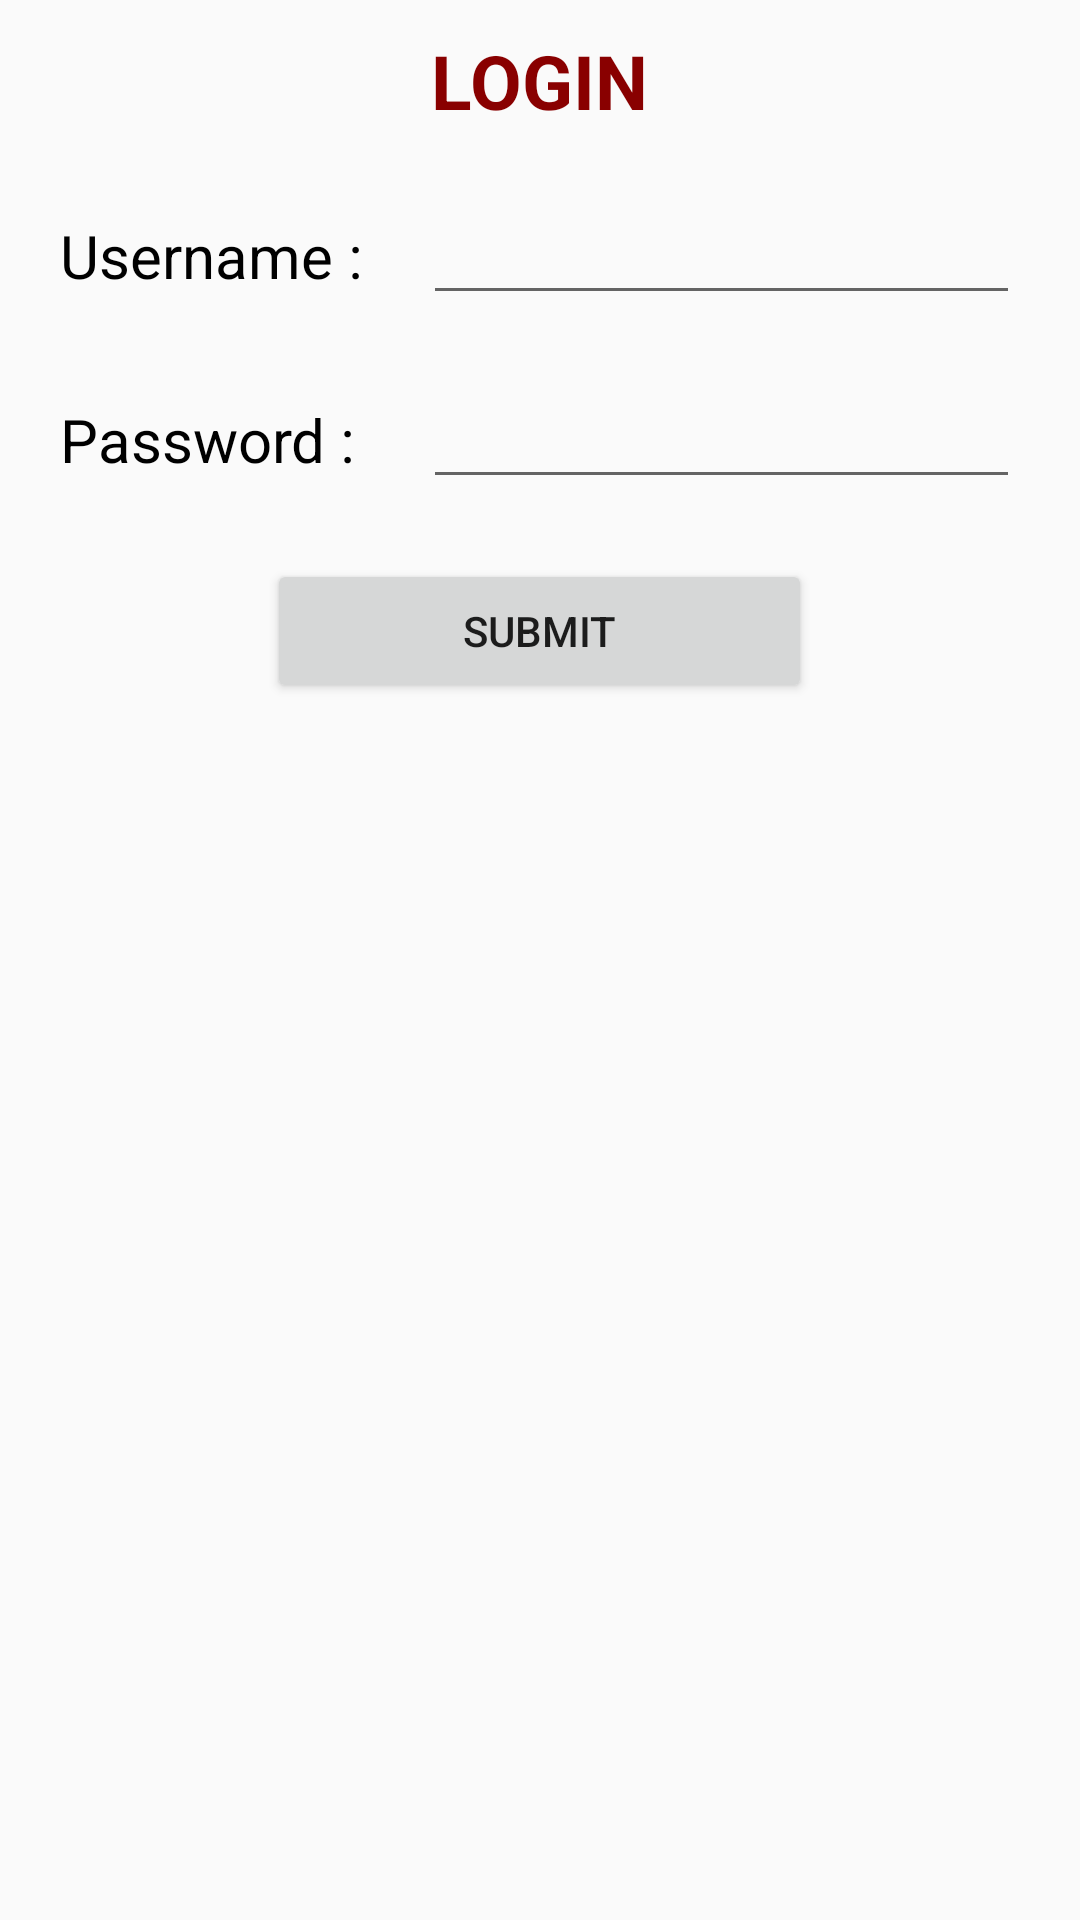

Layout XML and referenced resources for this Android screen:
<!-- AndroidManifest.xml: application theme AppTheme -->
<!-- res/layout/table_layout.xml -->
<TableLayout xmlns:android="http://schemas.android.com/apk/res/android"
    android:layout_width="fill_parent"
    android:layout_height="fill_parent"
    >


    <TableRow
        android:paddingTop="10px"
        android:gravity="center"
        android:layout_marginTop="20px">

        <TextView
            android:id="@+id/status"
            android:layout_width="wrap_content"
            android:layout_gravity="center"
            android:layout_span="2"
            android:text="LOGIN"
            android:textColor="#890000"
            android:textSize="25sp"
            android:textStyle="bold" />

    </TableRow>

    <TableRow
        android:layout_marginTop="20dip" >

        <TextView
            android:layout_width="wrap_content"
            android:text="Username :"
            android:textSize="20sp"
            android:textColor="#000000"
            android:layout_marginLeft="20dip"
            ></TextView>

        <EditText
            android:id="@+id/screenName"
            android:layout_height="wrap_content"
            android:layout_marginLeft="20dip"
            android:layout_marginRight="20dip"
            android:layout_weight="1" >

        </EditText>

    </TableRow>


    <TableRow
        android:layout_marginTop="20dip" >

        <TextView android:text="Password :"
            android:layout_width="wrap_content"
            android:textSize="20sp"
            android:textColor="#000000"
            android:layout_height="wrap_content"
            android:layout_marginLeft="20dip"></TextView>

        <EditText
            android:id="@+id/password"
            android:layout_height="wrap_content"
            android:layout_marginLeft="20dip"
            android:layout_marginRight="20dip"
            android:layout_weight="1" >

        </EditText>

    </TableRow>


    <TableRow
        android:gravity="center"
        android:layout_marginTop="20dip" >

        <Button
            android:text="Submit"
            android:clickable="true"
            android:layout_width="wrap_content"
            android:layout_height="wrap_content"
            android:id="@+id/save" android:layout_span="2" ></Button>
    </TableRow>

</TableLayout>
<!-- resources referenced by this layout -->
<resources>
  <style name="AppTheme" parent="Theme.MaterialComponents.Light.Bridge">
          <item name="colorPrimary">@color/white</item>
          <item name="colorPrimaryDark">@color/colorPrimaryDark</item>
          <item name="android:windowEnterAnimation">@anim/dialog_show</item>
          <item name="android:windowExitAnimation">@anim/dialog_dismiss</item>
          <item name="colorAccent">@color/colorPrimaryDark</item>
          <item name="toolbarStyle">@style/CustomToolBarStyle</item>
      </style>
  <style name="CustomToolBarStyle" parent="@style/Widget.AppCompat.Toolbar">
          <item name="titleTextColor">@color/colorPrimaryDark</item>
      </style>
  <!-- not gathered from this repository: default colours our renderer supplied (Android Studio template values) -->
  <color name="white">#FFFFFFFF</color>
  <color name="colorPrimaryDark">#FF3700B3</color>
</resources>
